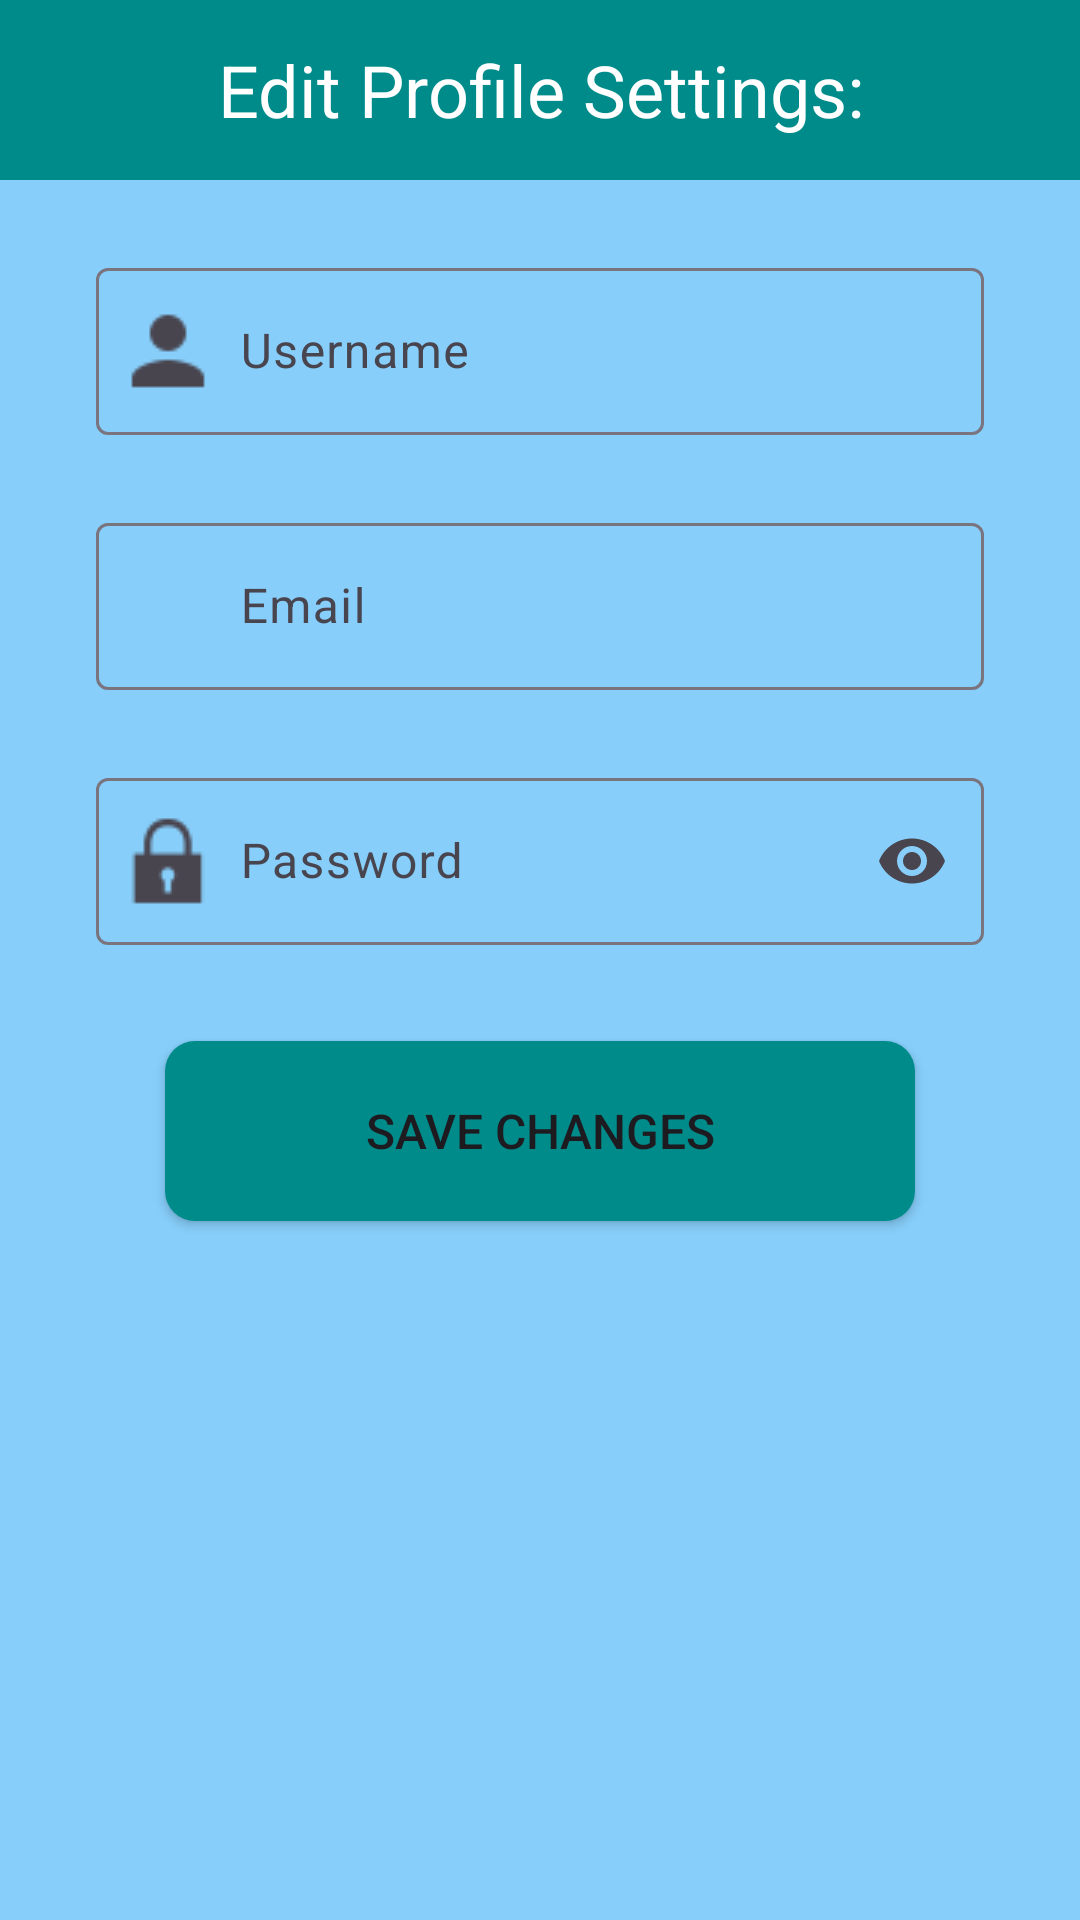

The Android layout XML behind this screen, and the referenced resources:
<!-- AndroidManifest.xml: application theme Theme.Group10FinalProject -->
<!-- res/layout/activity_user_account.xml -->
<?xml version="1.0" encoding="utf-8"?>
<androidx.constraintlayout.widget.ConstraintLayout xmlns:android="http://schemas.android.com/apk/res/android"
    xmlns:app="http://schemas.android.com/apk/res-auto"
    xmlns:tools="http://schemas.android.com/tools"
    android:id="@+id/main"
    android:background="#87CEFA"
    android:layout_width="match_parent"
    android:layout_height="match_parent"
    tools:context=".UserAccountActivity">

    <com.google.android.material.textfield.TextInputLayout
        android:id="@+id/edit_user_username_wrapper"
        android:layout_width="match_parent"
        android:layout_height="wrap_content"
        android:layout_marginStart="32dp"
        android:layout_marginTop="24dp"
        android:layout_marginEnd="32dp"
        android:hint="@string/username"
        app:endIconMode="clear_text"
        app:layout_constraintEnd_toEndOf="parent"
        app:layout_constraintStart_toStartOf="parent"
        app:layout_constraintTop_toBottomOf="@+id/textView3"
        app:startIconDrawable="@drawable/android_user_32">

        <com.google.android.material.textfield.TextInputEditText
            android:id="@+id/edit_user_username_input"
            android:layout_width="match_parent"
            android:layout_height="wrap_content"
            android:paddingStart="48dp" />
    </com.google.android.material.textfield.TextInputLayout>

    <com.google.android.material.textfield.TextInputLayout
        android:id="@+id/edit_user_email_wrapper"
        android:layout_width="match_parent"
        android:layout_height="wrap_content"
        android:layout_marginStart="32dp"
        android:layout_marginTop="24dp"
        android:layout_marginEnd="32dp"
        android:hint="@string/email"
        app:startIconDrawable="@drawable/android_email_32"
        app:endIconMode="clear_text"
        app:layout_constraintEnd_toEndOf="parent"
        app:layout_constraintStart_toStartOf="parent"
        app:layout_constraintTop_toBottomOf="@+id/edit_user_username_wrapper">

        <com.google.android.material.textfield.TextInputEditText
            android:id="@+id/edit_user_email_input"
            android:paddingStart="48dp"
            android:layout_width="match_parent"
            android:layout_height="wrap_content"
            />
    </com.google.android.material.textfield.TextInputLayout>

    <com.google.android.material.textfield.TextInputLayout
        android:id="@+id/edit_user_password_wrapper"
        android:layout_width="match_parent"
        android:layout_height="wrap_content"
        android:layout_marginStart="32dp"
        android:layout_marginTop="24dp"
        android:layout_marginEnd="32dp"
        android:hint="@string/password"
        app:startIconDrawable="@drawable/android_lock_32"
        app:endIconMode="password_toggle"
        app:layout_constraintEnd_toEndOf="parent"
        app:layout_constraintStart_toStartOf="parent"
        app:layout_constraintTop_toBottomOf="@+id/edit_user_email_wrapper">

        <com.google.android.material.textfield.TextInputEditText
            android:id="@+id/edit_user_password_input"
            android:paddingStart="48dp"
            android:layout_width="match_parent"
            android:layout_height="wrap_content"
            android:inputType="textPassword"
            />
    </com.google.android.material.textfield.TextInputLayout>

    <Button
        android:id="@+id/save_changes_button"
        android:layout_width="250dp"
        android:layout_height="60dp"
        android:layout_marginStart="32dp"
        android:layout_marginTop="32dp"
        android:layout_marginEnd="32dp"
        android:background="@drawable/custom_button"
        android:text="Save Changes"
        android:textSize="16sp"
        app:backgroundTint="@null"
        app:layout_constraintEnd_toEndOf="parent"
        app:layout_constraintStart_toStartOf="parent"
        app:layout_constraintTop_toBottomOf="@+id/edit_user_password_wrapper" />

    <TextView
        android:id="@+id/textView3"
        android:background="#008B8B"
        android:textSize="24sp"
        android:layout_width="match_parent"
        android:layout_height="60dp"
        android:text="Edit Profile Settings:"
        android:textColor="@color/white"
        android:gravity="center"
        app:layout_constraintEnd_toEndOf="parent"
        app:layout_constraintStart_toStartOf="parent"
        app:layout_constraintTop_toTopOf="parent" />

</androidx.constraintlayout.widget.ConstraintLayout>
<!-- resources referenced by this layout -->
<resources>
  <color name="white">#FFFFFFFF</color>
  <!-- drawable android_lock_32: png bitmap (drawable, 441 bytes) -->
  <!-- drawable android_user_32: png bitmap (drawable, 361 bytes) -->
  <!-- drawable custom_button (drawable) -->
  <?xml version="1.0" encoding="utf-8"?>
  <shape xmlns:android="http://schemas.android.com/apk/res/android" android:shape="rectangle">
  
      <solid android:color="#008B8B"/>
      <corners android:radius="10dp" />
  
  </shape>
  <string name="email">Email</string>
  <string name="password">Password</string>
  <string name="username">Username</string>
  <style name="Theme.Group10FinalProject" parent="Base.Theme.Group10FinalProject" />
  <style name="Base.Theme.Group10FinalProject" parent="Theme.Material3.DayNight.NoActionBar">
          
          
      </style>
</resources>
